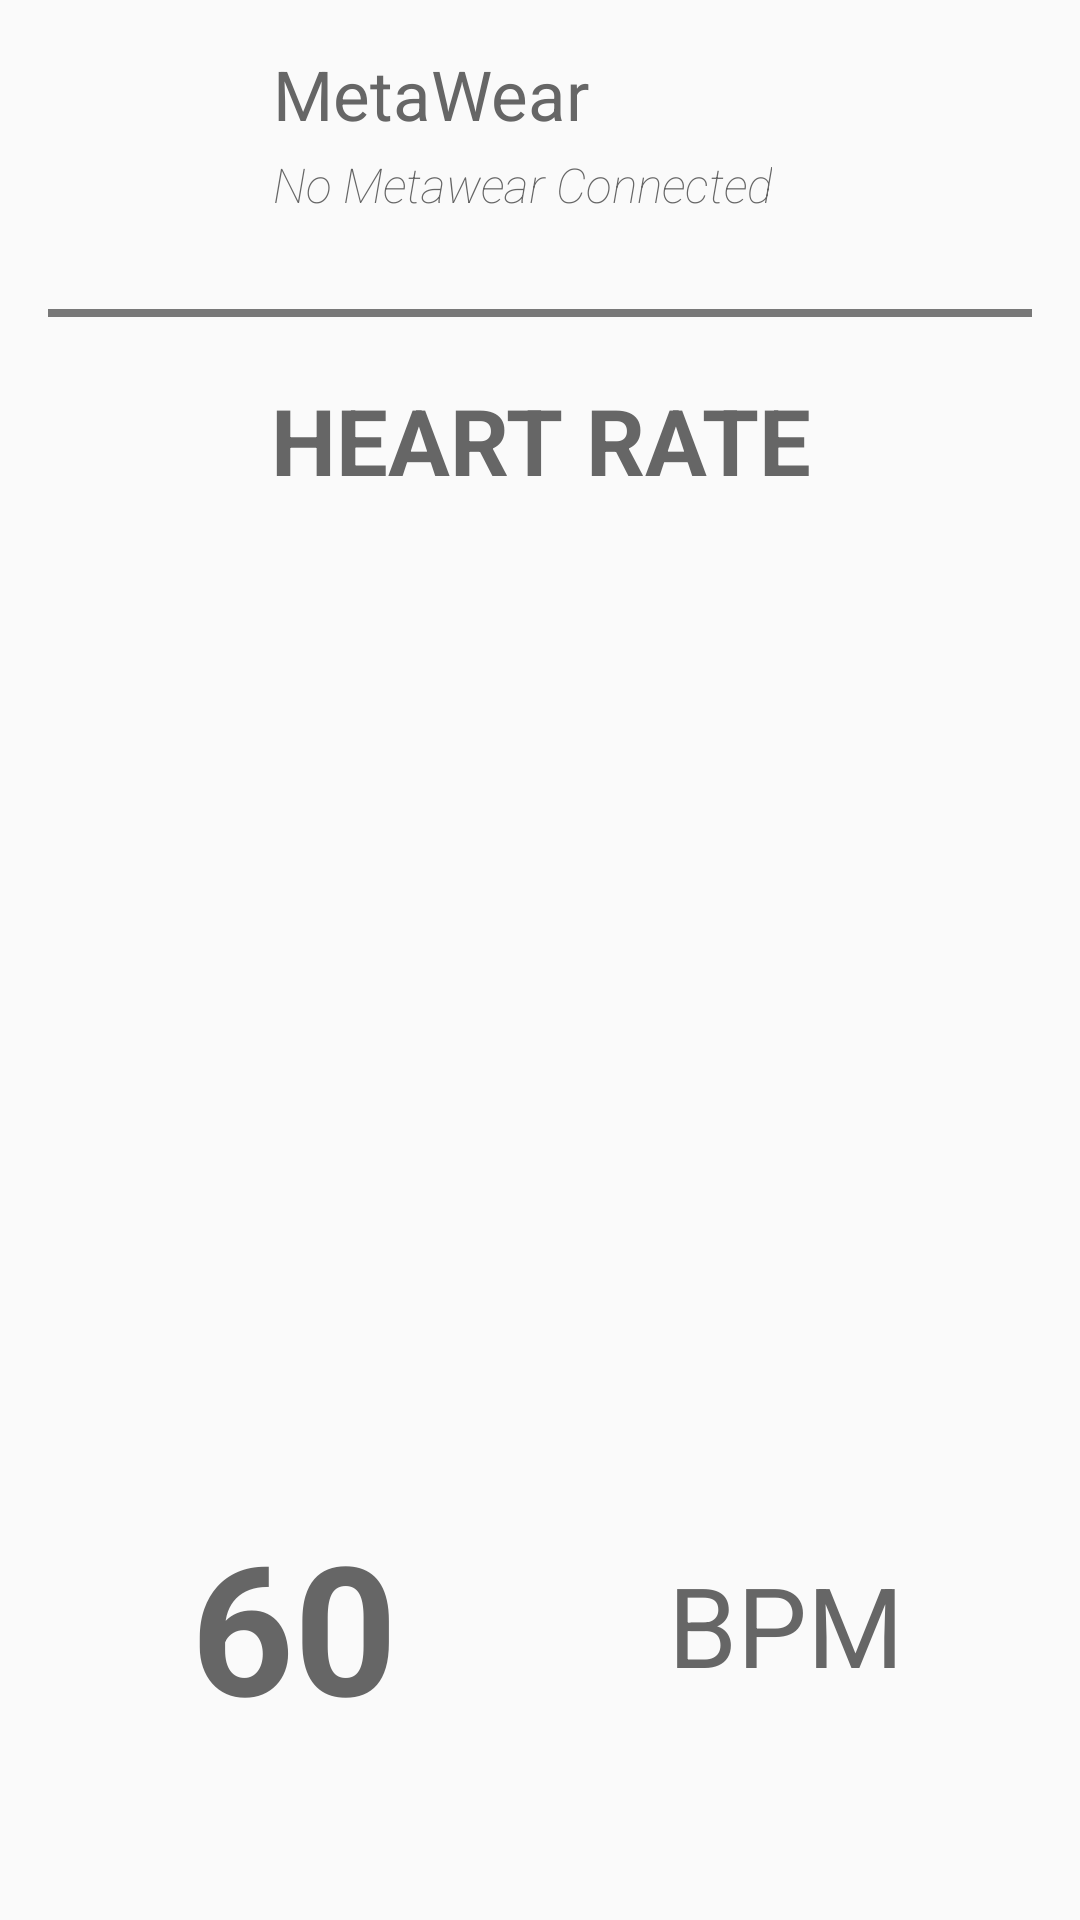

This screen was rendered from an Android layout file. Write that file and the resources it references.
<!-- AndroidManifest.xml: application theme AppTheme -->
<!-- res/layout/fragment_heart_rate_sensor.xml -->
<LinearLayout xmlns:android="http://schemas.android.com/apk/res/android"
    xmlns:app="http://schemas.android.com/apk/res-auto"
    xmlns:tools="http://schemas.android.com/tools"
    android:layout_width="match_parent"
    android:layout_height="match_parent"
    android:orientation="vertical"
    android:paddingBottom="@dimen/activity_vertical_margin"
    android:paddingLeft="@dimen/activity_horizontal_margin"
    android:paddingRight="@dimen/activity_horizontal_margin"
    android:paddingTop="@dimen/activity_vertical_margin"
    android:weightSum="1"
    app:layout_behavior="@string/appbar_scrolling_view_behavior"
    tools:context="com.example.yasi27.final2.HeartRateSensorFragment"
    tools:showIn="@layout/activity_heart_rate">

    <RelativeLayout
        android:id="@+id/top_info"
        android:layout_width="fill_parent"
        android:layout_height="0dp"
        android:layout_alignParentStart="true"
        android:layout_alignParentTop="true"
        android:layout_weight=".13"
        android:focusableInTouchMode="false"
        android:orientation="horizontal">

        <ImageView
            android:id="@+id/mw_board_icon"
            android:layout_width="64dp"
            android:layout_height="65dp"
            android:layout_alignParentLeft="true"
            android:focusableInTouchMode="false"
            android:src="@drawable/heart_rate_sensor" />


        <TextView
            android:id="@+id/meta_wear_title"
            style="@style/metawearTitle"
            android:layout_width="wrap_content"
            android:layout_height="wrap_content"
            android:layout_alignParentBottom="false"
            android:layout_alignParentStart="false"
            android:layout_alignParentTop="false"
            android:layout_toEndOf="@id/mw_board_icon"
            android:paddingLeft="11dp"
            android:paddingTop="0dp"
            android:text="@string/metawear"
            android:textIsSelectable="true"
            android:textColor="#666666" />

        <TextView
            android:id="@+id/connection_status"
            style="@style/metawearConnectionStatus"
            android:layout_width="wrap_content"
            android:layout_height="wrap_content"
            android:layout_below="@+id/meta_wear_title"
            android:layout_toEndOf="@+id/mw_board_icon"
            android:paddingLeft="11dp"
            android:paddingTop="4dp"
            android:text="@string/no_metawear_connected"
            android:textColor="#666666" />

    </RelativeLayout>

    <LinearLayout
        android:layout_width="match_parent"
        android:layout_height="0dp"
        android:layout_weight=".02">

        <View
            android:id="@+id/line"
            android:layout_width="match_parent"
            android:layout_height="2.5dp"
            android:layout_marginBottom="8dp"
            android:layout_marginTop="8dp"
            android:background="#787878" />

    </LinearLayout>

    <TextView
        android:id="@+id/temperature_title"
        android:layout_width="match_parent"
        android:layout_height="0dp"
        android:layout_gravity="center"
        android:layout_weight=".13"
        android:focusable="false"
        android:focusableInTouchMode="false"
        android:fontFamily="sans-serif-bold"
        android:gravity="center_horizontal|center_vertical"
        android:text="@string/heart_rate"
        android:textAlignment="center"
        android:textAppearance="@style/heartRateTitle"
        android:textColor="#666666" />

    <ImageButton
        android:id="@+id/heart_icon"
        android:layout_width="wrap_content"
        android:layout_height="0dp"
        android:layout_alignParentLeft="true"
        android:layout_gravity="center"
        android:layout_weight=".46"
        android:focusableInTouchMode="false"
        android:src="@drawable/heart_rate_bkg"
        android:background="@null"
        android:scaleType="fitCenter"/>

    <LinearLayout
        android:layout_width="match_parent"
        android:layout_height="0dp"
        android:layout_weight=".25"
        android:weightSum="1">

        <TextView
            android:id="@+id/bpm"
            style="@style/heartRateValue"
            android:layout_width="0dp"
            android:layout_height="match_parent"
            android:layout_weight="0.5"
            android:gravity="center"
            android:text="60"
            android:textColor="#666666" />

        <TextView
            style="@style/heartRateBPM"
            android:layout_width="0dp"
            android:layout_height="match_parent"
            android:layout_weight="0.5"
            android:gravity="center"
            android:text="bpm"
            android:textColor="#666666" />

    </LinearLayout>

</LinearLayout>
<!-- res/layout/activity_heart_rate.xml (included above) -->
<?xml version="1.0" encoding="utf-8"?>
<android.support.design.widget.CoordinatorLayout xmlns:android="http://schemas.android.com/apk/res/android"
xmlns:app="http://schemas.android.com/apk/res-auto"
xmlns:tools="http://schemas.android.com/tools"
android:id="@+id/container"
android:layout_width="match_parent"
android:layout_height="match_parent"
android:fitsSystemWindows="true"
tools:context="com.example.yasi27.final2.HeartRateActivity">

<android.support.design.widget.AppBarLayout
    android:layout_width="match_parent"
    android:layout_height="wrap_content"
    android:theme="@style/AppTheme.AppBarOverlay">

    <android.support.v7.widget.Toolbar
        android:id="@+id/toolbar"
        android:layout_width="match_parent"
        android:layout_height="?attr/actionBarSize"
        android:background="?attr/colorPrimary"
        app:popupTheme="@style/AppTheme.PopupOverlay" />

</android.support.design.widget.AppBarLayout>

<include layout="@layout/fragment_heart_rate_sensor" />

</android.support.design.widget.CoordinatorLayout>
<!-- resources referenced by this layout -->
<resources>
  <dimen name="activity_horizontal_margin">16dp</dimen>
  <dimen name="activity_vertical_margin">16dp</dimen>
  <string name="heart_rate">Heart Rate</string>
  <string name="metawear">MetaWear</string>
  <string name="no_metawear_connected">No Metawear Connected</string>
  <style name="AppTheme.AppBarOverlay" parent="ThemeOverlay.AppCompat.Dark.ActionBar" />
  <style name="AppTheme.PopupOverlay" parent="ThemeOverlay.AppCompat.Light" />
  <style name="heartRateBPM" parent="metawearTitle">
          <item name="android:textAllCaps">true</item>
          <item name="android:textSize">@dimen/metawear_heart_rate_bpm_label</item>
      </style>
  <style name="heartRateTitle" parent="metawearTitle">
          <item name="android:textAllCaps">true</item>
          <item name="android:textStyle">bold</item>
          <item name="android:textSize">@dimen/heart_rate_title_text_size</item>
      </style>
  <style name="heartRateValue" parent="metawearTitle">
          <item name="android:textStyle">bold</item>
          <item name="android:textSize">@dimen/metawear_heart_rate_value</item>
      </style>
  <style name="metawearConnectionStatus">
          <item name="android:textSize">@dimen/metawear_connection_status_text_size</item>
          <item name="android:fontFamily">sans-serif-thin</item>
          <item name="android:textStyle">italic</item>
          <item name="android:textColor">@color/infoTextColor</item>
      </style>
  <style name="metawearTitle">
          <item name="android:textSize">@dimen/metawear_text_size</item>
          <item name="android:textColor">@color/infoTextColor</item>
      </style>
  <style name="AppTheme" parent="Theme.AppCompat.Light.DarkActionBar">
          <item name="colorPrimary">@color/colorPrimary</item>
          <item name="colorPrimaryDark">@color/colorPrimaryDark</item>
          <item name="colorAccent">@color/colorAccent</item>
      </style>
  <dimen name="metawear_heart_rate_bpm_label">37dp</dimen>
  <dimen name="heart_rate_title_text_size">30.5dp</dimen>
  <dimen name="metawear_heart_rate_value">60dp</dimen>
  <dimen name="metawear_connection_status_text_size">16dp</dimen>
  <color name="infoTextColor">#FFFFFF</color>
  <dimen name="metawear_text_size">23dp</dimen>
  <color name="colorPrimary">#9EBDFE</color>
  <color name="colorPrimaryDark">#303F9F</color>
  <color name="colorAccent">#FF4081</color>
</resources>
